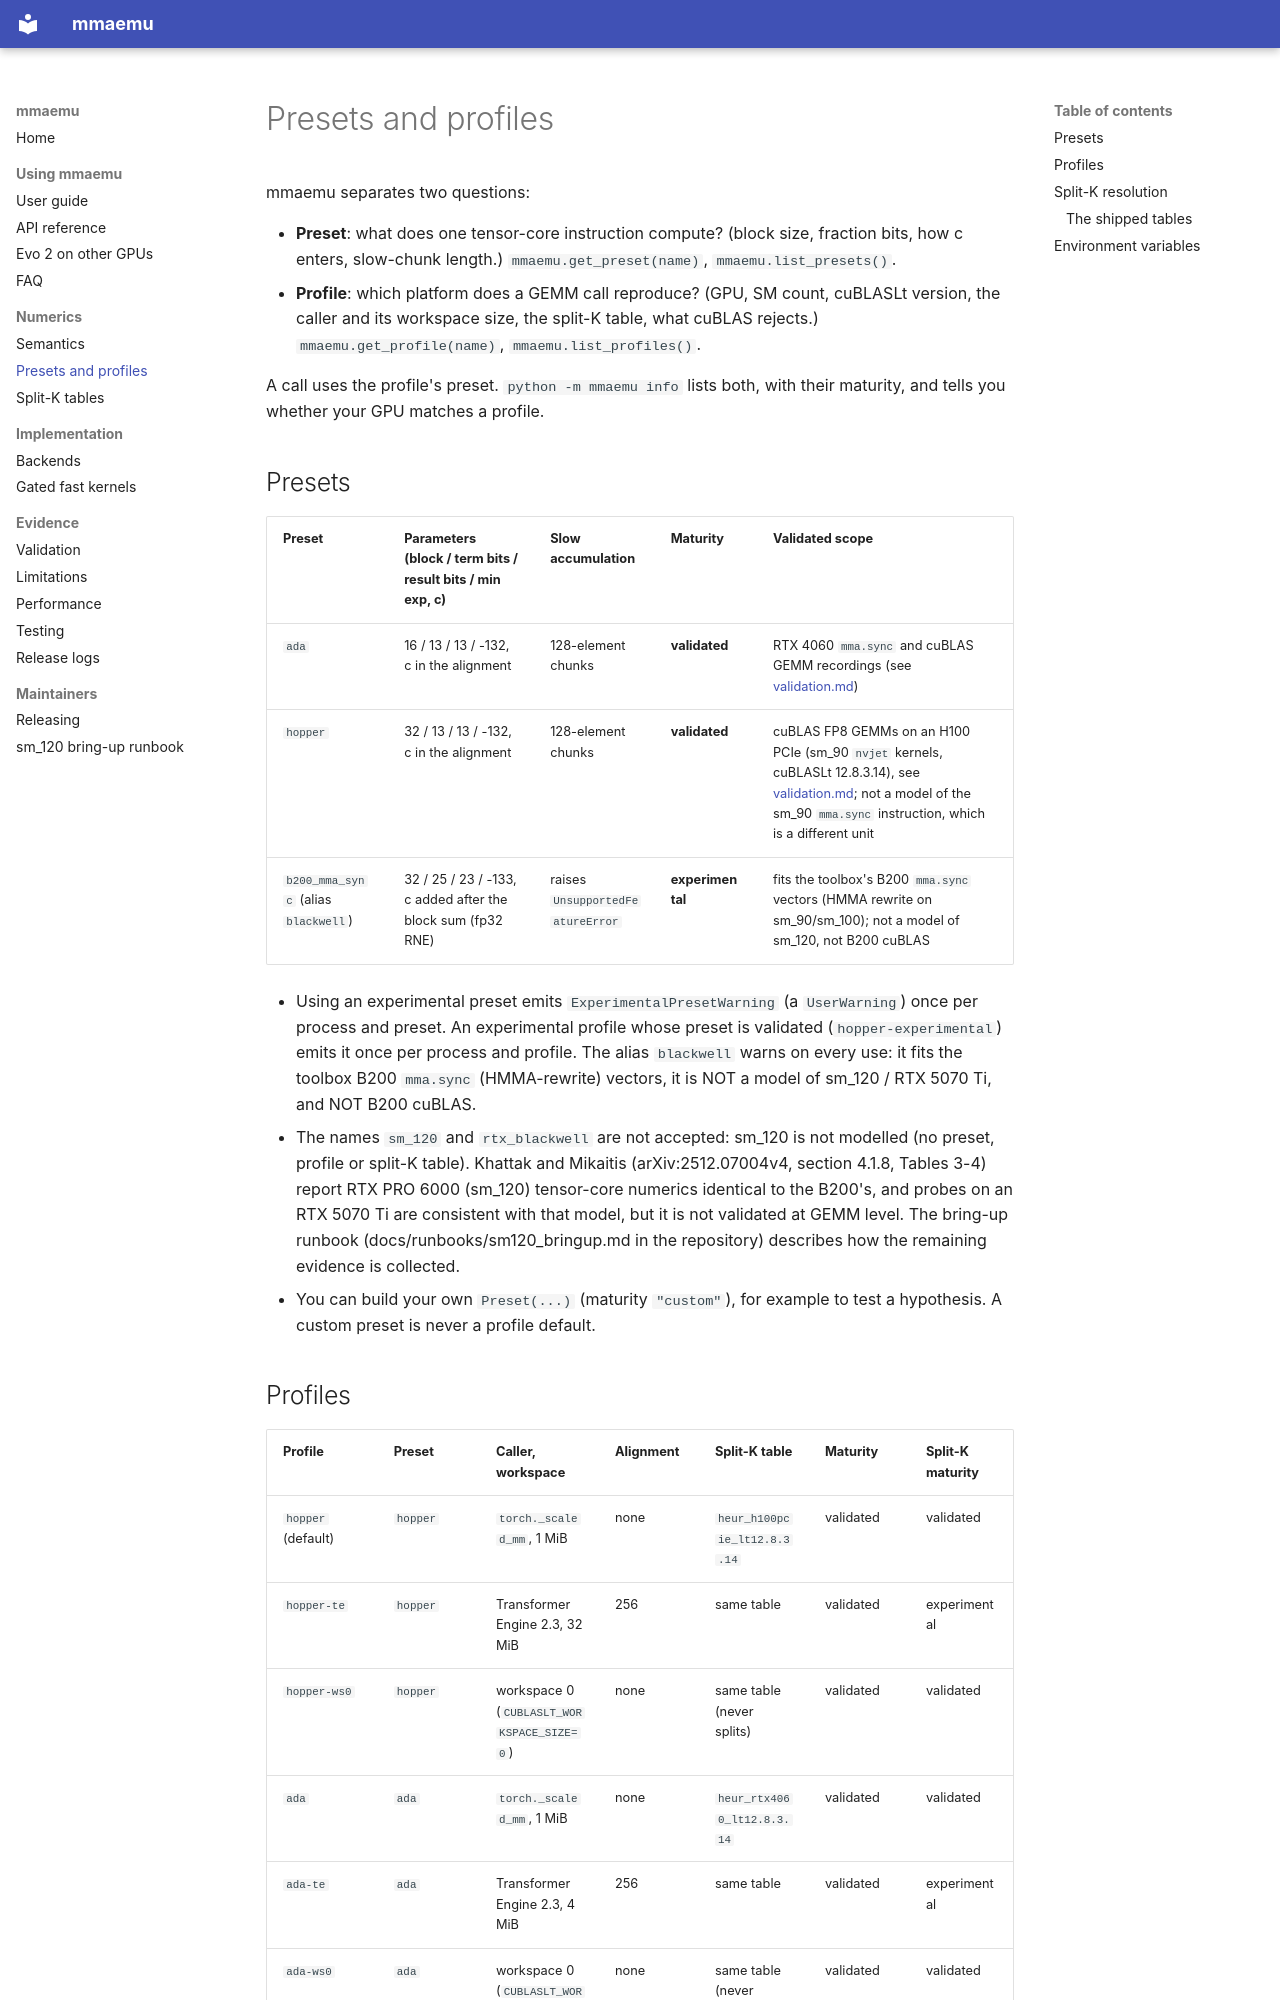

repository: astding/mmaemu · page: presets_profiles/index.html · generator: mkdocs

# Presets and profiles

mmaemu separates two questions:

- **Preset**: what does one tensor-core instruction compute? (block size, fraction bits, how c enters, slow-chunk
    length.) `mmaemu.get_preset(name)`, `mmaemu.list_presets()`.
- **Profile**: which platform does a GEMM call reproduce? (GPU, SM count, cuBLASLt version, the caller and its
    workspace size, the split-K table, what cuBLAS rejects.) `mmaemu.get_profile(name)`, `mmaemu.list_profiles()`.

A call uses the profile's preset. `python -m mmaemu info` lists both, with their maturity, and tells you whether
your GPU matches a profile.

## Presets

| Preset | Parameters (block / term bits / result bits / min exp, c) | Slow accumulation | Maturity | Validated scope |
|---|---|---|---|---|
| `ada` | 16 / 13 / 13 / -132, c in the alignment | 128-element chunks | **validated** | RTX 4060 `mma.sync` and cuBLAS GEMM recordings (see [validation.md](validation.md)) |
| `hopper` | 32 / 13 / 13 / -132, c in the alignment | 128-element chunks | **validated** | cuBLAS FP8 GEMMs on an H100 PCIe (sm_90 `nvjet` kernels, cuBLASLt 12.8.3.14), see [validation.md](validation.md); not a model of the sm_90 `mma.sync` instruction, which is a different unit |
| `b200_mma_sync` (alias `blackwell`) | 32 / 25 / 23 / -133, c added after the block sum (fp32 RNE) | raises `UnsupportedFeatureError` | **experimental** | fits the toolbox's B200 `mma.sync` vectors (HMMA rewrite on sm_90/sm_100); not a model of sm_120, not B200 cuBLAS |

- Using an experimental preset emits `ExperimentalPresetWarning` (a `UserWarning`) once per process and preset.
    An experimental profile whose preset is validated (`hopper-experimental`) emits it once per process and profile.
    The alias `blackwell` warns on every use: it fits the toolbox B200 `mma.sync` (HMMA-rewrite) vectors, it is
    NOT a model of sm_120 / RTX 5070 Ti, and NOT B200 cuBLAS.
- The names `sm_120` and `rtx_blackwell` are not accepted: sm_120 is not modelled (no preset, profile or split-K
    table). Khattak and Mikaitis (arXiv:2512.07004v4, section 4.1.8, Tables 3-4) report RTX PRO 6000 (sm_120)
    tensor-core numerics identical to the B200's, and probes on an RTX 5070 Ti are consistent with that model, but it
    is not validated at GEMM level. The bring-up runbook (docs/runbooks/sm120_bringup.md in the repository) describes
    how the remaining evidence is collected.
- You can build your own `Preset(...)` (maturity `"custom"`), for example to test a hypothesis. A custom preset is
    never a profile default.
